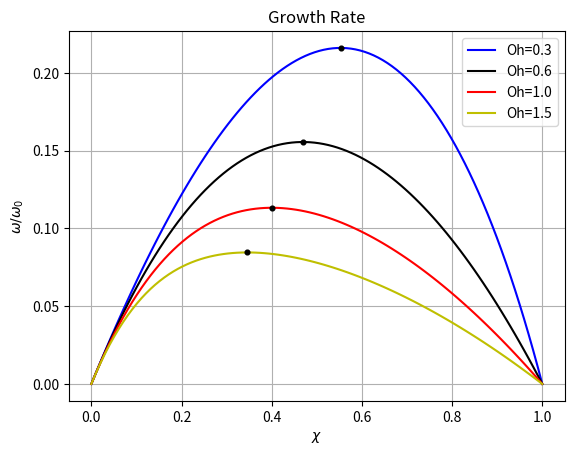

Source code (Python):
import numpy as np
import matplotlib.pyplot as plt

# plt.rcParams.update({
#     "text.usetex": True,
#     "font.family": "sans-serif",
#     "font.size": 14,
#     "font.sans-serif": ["Helvetica"]})


def growth_rate(x, oh):
    x2 = x**2
    x4 = x2**2
    t1 = 0.5*(x2-x4)
    t2 = 2.25*oh**2*x4
    t3 = 1.5*oh*x2
    return np.sqrt(t1+t2)-t3

def max_growth(oh):
    return np.sqrt(1 / (2+np.sqrt(18)*oh))


rate1 = []
rate2 = []
rate3 = []
rate4 = []

num=100
x = np.linspace(0,1,num)
for i in x:
    rate1.append(growth_rate(i, 0.3))
    rate2.append(growth_rate(i, 0.6))
    rate3.append(growth_rate(i, 1.0))
    rate4.append(growth_rate(i, 1.5))

fig = plt.figure()
plt.plot(x, rate1, 'b-', markersize=1.4, label=f'Oh=0.3')
plt.plot(x, rate2, 'k-', markersize=1.4, label=f'Oh=0.6')
plt.plot(x, rate3, 'r-', markersize=1.4, label=f'Oh=1.0')
plt.plot(x, rate4, 'y-', markersize=1.4, label=f'Oh=1.5')

ohh = [0.3, 0.6, 1.0, 1.5]
for oh in ohh:
    m = max_growth(oh)
    plt.plot(m, growth_rate(m, oh), 'ko', markersize=3.4)
        

plt.title('Growth Rate')
plt.xlabel(r'$\chi$')
plt.ylabel(r'$\omega / \omega_0$')
plt.legend(loc='upper right')
plt.grid('on')
#fig.savefig('temp.png', transparent=True)

plt.show()
